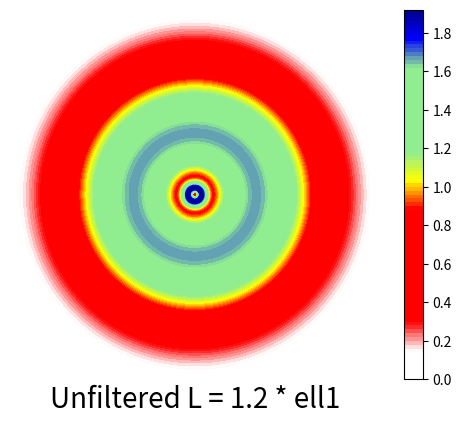
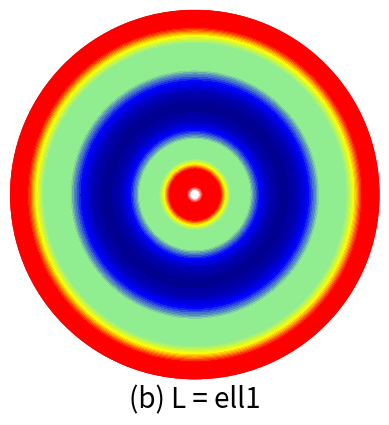
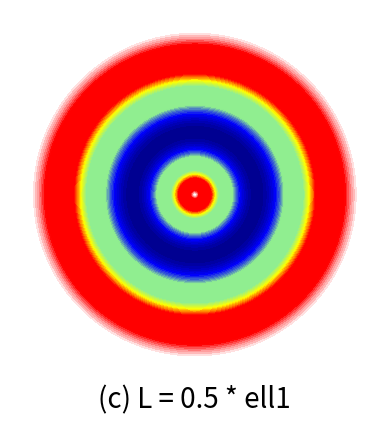
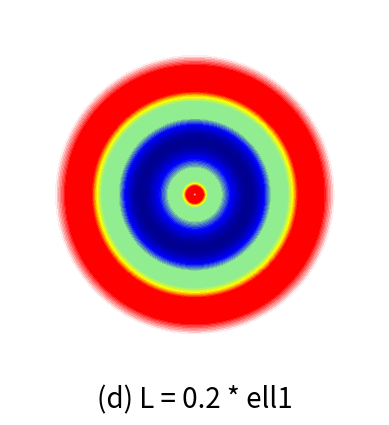
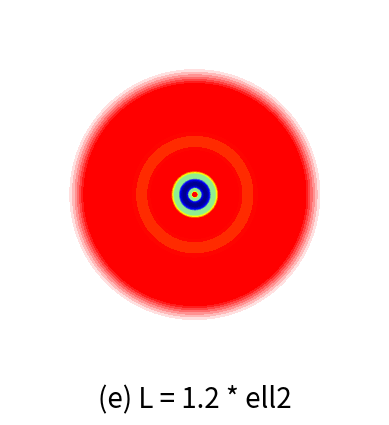
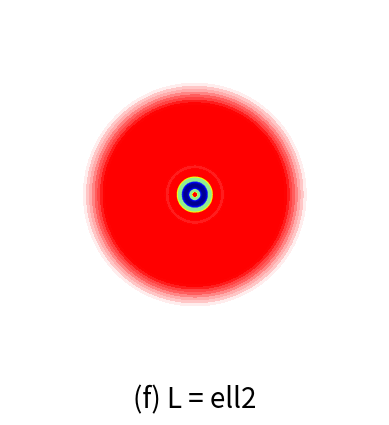
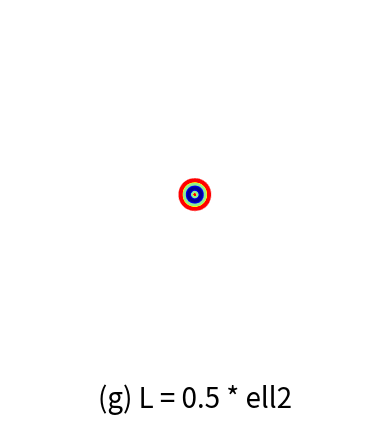
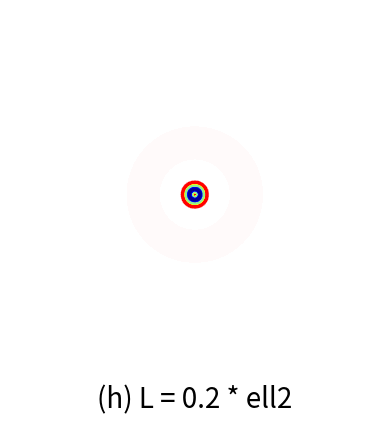

Reproduce these figures in Python, in order.
import matplotlib.pyplot as plt
import numpy as np
import matplotlib.colors

custom_cmap = matplotlib.colors.LinearSegmentedColormap.from_list("custom", 
                                                                  ["white",  "white", 
                                                                   "red", "red", "red", "red", "red", 
                                                                   "yellow", 
                                                                   "lightgreen", "lightgreen", "lightgreen", "lightgreen", 
                                                                   "blue", "darkblue"])

# Unfiltered velocity field
def VF(Omega, r, z, l):
    return Omega * r * np.exp(-2 * (r**2 + z**2)/(l**2))
    # This is in the theta direction

# Bandpass filtered velocity field
def BFVF(L, l, h, Omega, r, z):
    return ((L**2 * l**5)/(4 * pow(h, 7) * np.sqrt(L))) * Omega * r * np.exp(-1 * (r**2 + z**2)/(h**2)) * (5 - (2 * (r**2 + z**2))/(h**2))
    # This is in the theta direction

def h(L, l):
    return np.sqrt(L**2 + l**2/2)

def generate_mesh():
    r = np.arange(0, 1.5 + 0.01, 0.01)
    theta = np.arange(0, 2 * np.pi, 0.01)
    rmesh, thetamesh = np.meshgrid(r, theta)
    return rmesh, thetamesh

def graph(thetamesh, rmesh, function, title, row, col):
    plt.subplots(dpi = 70, subplot_kw=dict(projection='polar'))
    plt.contourf(thetamesh, rmesh, function, 100, cmap = custom_cmap)
    plt.axis('off')
    plt.title(title, fontsize = 20, y = -0.1)
    plt.savefig(f"{title}.png")

# Plane cut normal to z-axis, so try z = 0
z = 0.01

ell1 = 1
ell2 = 0.1 * ell1
L = 1.2 * ell1
Omega1 = 5.5
Omega2 = 10 * Omega1
rmesh, thetamesh = generate_mesh()

u0_1 = VF(Omega1, rmesh, z, ell1)
u0_2 = VF(Omega2, rmesh, z, ell2)
u0 = u0_1 + u0_2

# Unfiltered Plot
fig, ax = plt.subplots(dpi = 70, subplot_kw=dict(projection='polar'))
ax = plt.contourf(thetamesh, rmesh, u0, 100, cmap = custom_cmap)
plt.axis('off')
plt.colorbar()
plt.title("Unfiltered L = 1.2 * ell1", fontsize = 20, y = -0.1)
plt.savefig(f"(a) Unfiltered L = 1.2 * ell1.png")

# Filtered Plot (b)

L = ell1

uBL_1 = BFVF(L, ell1, h(L, ell1), Omega1, rmesh, z)
uBL_2 = BFVF(L, ell2, h(L, ell2), Omega2, rmesh, z)
uBL = uBL_1 + uBL_2

graph(thetamesh, rmesh, uBL, "(b) L = ell1", 0, 0)

# Filtered Plot (c)

L = 0.5 * ell1

uBL_1 = BFVF(L, ell1, h(L, ell1), Omega1, rmesh, z)
uBL_2 = BFVF(L, ell2, h(L, ell2), Omega2, rmesh, z)
uBL = uBL_1 + uBL_2

graph(thetamesh, rmesh, uBL, "(c) L = 0.5 * ell1", 0, 1)

# Filtered Plot (d)

L = 0.2 * ell1

uBL_1 = BFVF(L, ell1, h(L, ell1), Omega1, rmesh, z)
uBL_2 = BFVF(L, ell2, h(L, ell2), Omega2, rmesh, z)
uBL = uBL_1 + uBL_2

graph(thetamesh, rmesh, uBL, "(d) L = 0.2 * ell1", 0, 2)

# Filtered Plot (e)

L = 1.2 * ell2

uBL_1 = BFVF(L, ell1, h(L, ell1), Omega1, rmesh, z)
uBL_2 = BFVF(L, ell2, h(L, ell2), Omega2, rmesh, z)
uBL = uBL_1 + uBL_2

graph(thetamesh, rmesh, uBL, "(e) L = 1.2 * ell2", 0, 3)

# Filtered Plot (f)

L = ell2

uBL_1 = BFVF(L, ell1, h(L, ell1), Omega1, rmesh, z)
uBL_2 = BFVF(L, ell2, h(L, ell2), Omega2, rmesh, z)
uBL = uBL_1 + uBL_2

graph(thetamesh, rmesh, uBL, "(f) L = ell2", 1, 0)

# Filtered Plot (g)

L = 0.5 * ell2

uBL_1 = BFVF(L, ell1, h(L, ell1), Omega1, rmesh, z)
uBL_2 = BFVF(L, ell2, h(L, ell2), Omega2, rmesh, z)
uBL = uBL_1 + uBL_2

graph(thetamesh, rmesh, uBL, "(g) L = 0.5 * ell2", 1, 1)

# Filtered Plot (h)

L = 0.2 * ell2

uBL_1 = BFVF(L, ell1, h(L, ell1), Omega1, rmesh, z)
uBL_2 = BFVF(L, ell2, h(L, ell2), Omega2, rmesh, z)
uBL = uBL_1 + uBL_2

graph(thetamesh, rmesh, uBL, "(h) L = 0.2 * ell2", 1, 2)

plt.show()